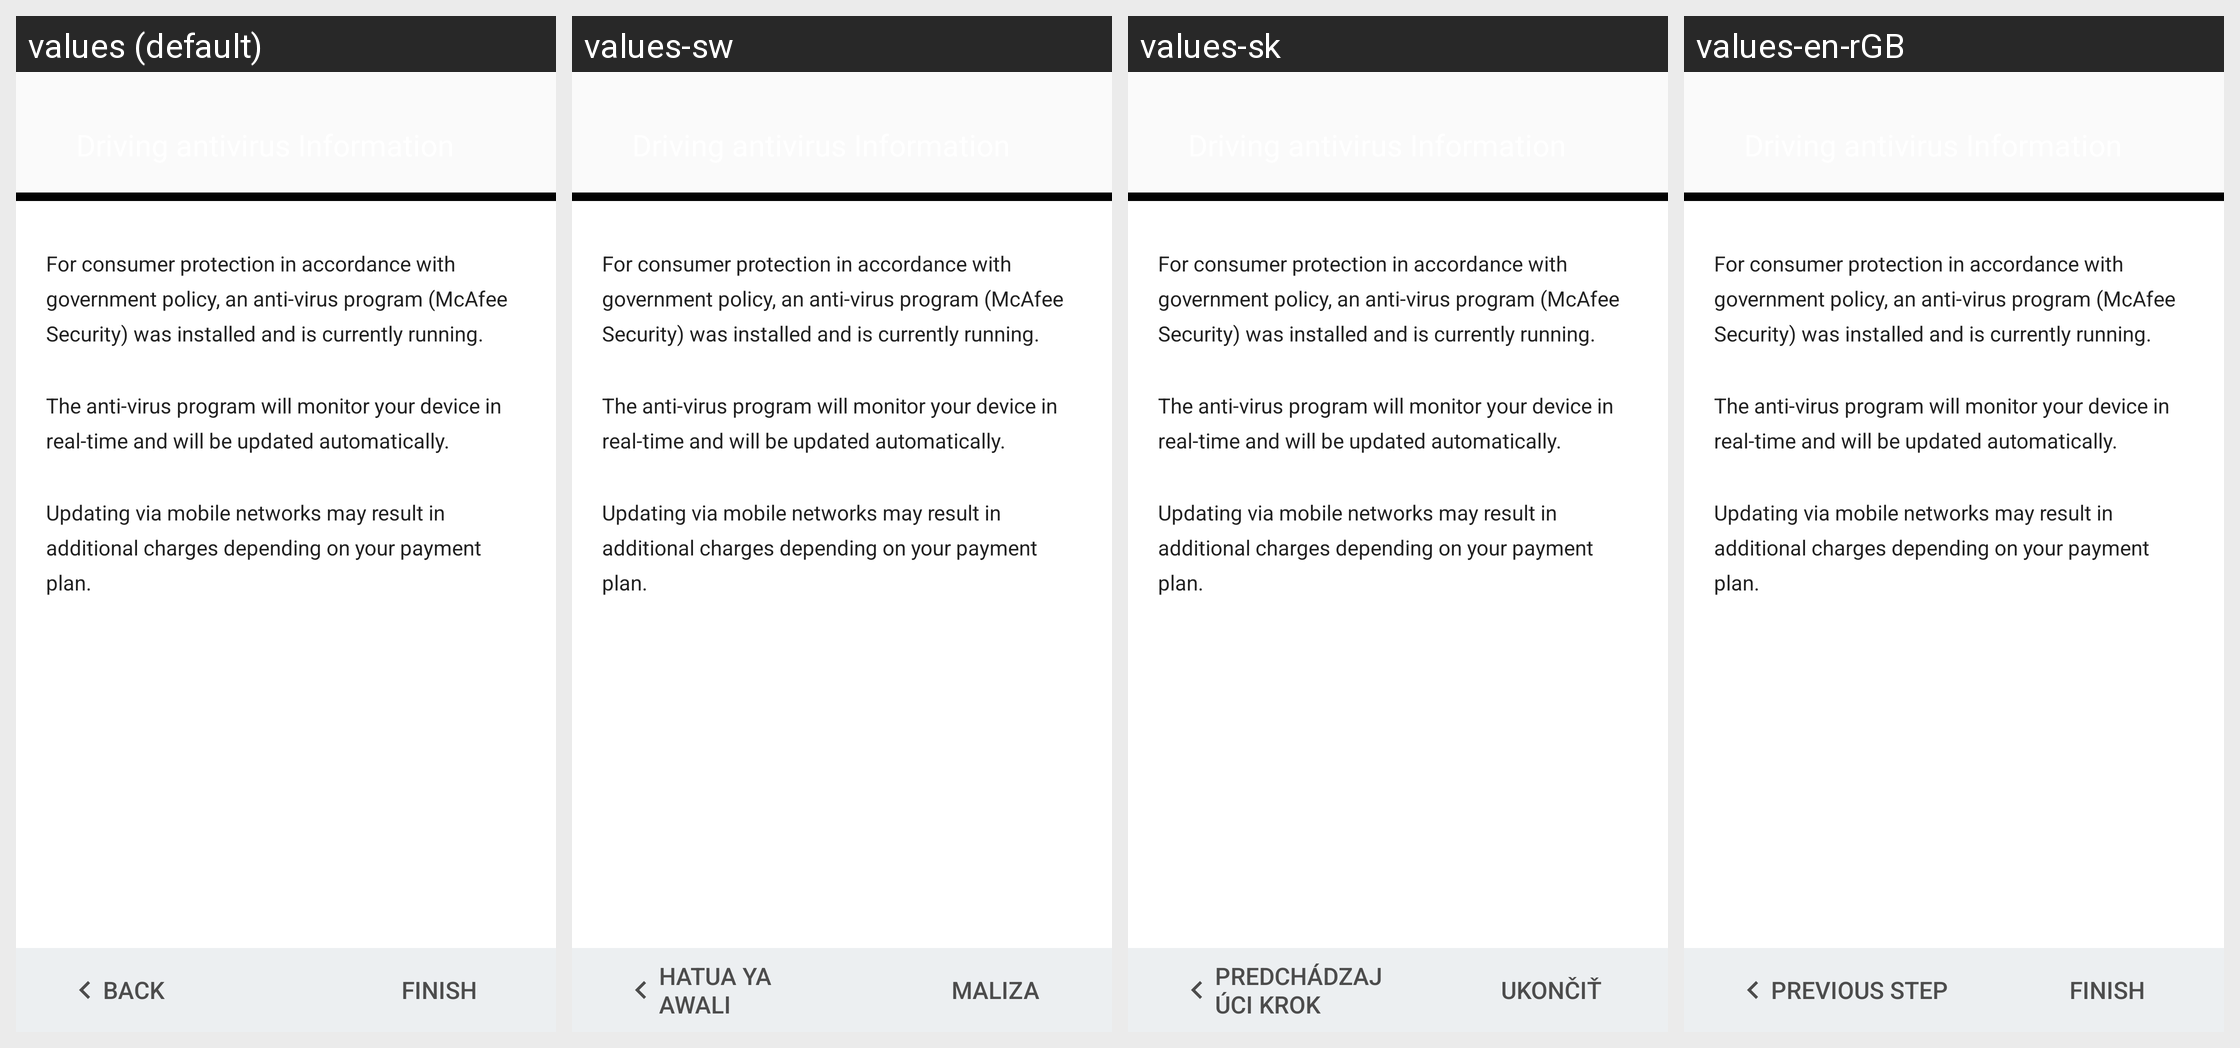

For this localized Android screen grid, give each drawn string resource with its value in every locale shown.
Android screen res/layout/anti_virus.xml rendered under 4 locales, left to right: values (default), values-sw, values-sk, values-en-rGB. Device: Nexus 5 (rendered at 1080×1920; each locale shown at half size, 540×960, under a caption strip naming it); theme Theme.MaterialComponents.DayNight.NoActionBar.
Other locales in the repository, not shown: values-af, values-af-rZA, values-am, values-am-rET, values-ar, values-ar-rAE, values-ar-rEG, values-az, values-be, values-bg, values-bg-rBG, values-bn, values-bn-rBD, values-bs, values-bs-rBA, values-ca, values-cs, values-cs-rCZ, values-da, values-da-rDK, values-de, values-de-rCH, values-de-rDE, values-el, values-el-rGR, values-en-rCA, values-en-rIN, values-en-rUS, values-en-rXC, values-es, values-es-rES, values-es-rMX, values-es-rUS, values-et, values-et-rEE, values-eu, values-fa, values-fa-rAF, values-fa-rIR, values-fi, values-fi-rFI, values-fr, values-fr-rCA, values-fr-rCH, values-fr-rFR, values-gl, values-gu, values-gu-rIN, values-hi, values-hi-rIN, values-hr, values-hr-rHR, values-hu, values-hu-rHU, values-hy, values-in, values-in-rID, values-is, values-is-rIS, values-it, values-it-rCH, values-it-rIT, values-iw, values-iw-rIL, values-ja, values-ka, values-kk, values-kk-rKZ, values-km, values-km-rKH, values-kn, values-kn-rIN, values-ko, values-ky, values-lo, values-lo-rLA, values-lt, values-lt-rLT, values-lv, values-lv-rLV, values-mk, values-mk-rMK, values-ml, values-ml-rIN, values-mn, values-mr, values-mr-rIN, values-ms, values-ms-rMY, values-my, values-my-rMM, values-my-rZG, values-nb, values-nb-rNO, values-ne, values-ne-rNP, values-nl, values-nl-rNL, values-or, values-pa, values-pa-rIN, values-pl, values-pl-rPL, values-pt, values-pt-rBR, values-pt-rPT, values-ro, values-ro-rRO, values-ru, values-ru-rRU, values-si, values-si-rLK, values-sk-rSK, values-sl, values-sl-rSI, values-sq, values-sq-rAL, values-sr, values-sr-rRS, values-sv, values-sv-rSE, values-sw-rTZ, values-ta, values-ta-rIN, values-te, values-te-rIN, values-th, values-th-rTH, values-tl, values-tr, values-tr-rTR, values-uk, values-uk-rUA, values-ur, values-ur-rPK, values-uz, values-vi, values-vi-rVN, values-zh-rCN, values-zh-rHK, values-zh-rTW, values-zu.
Strings drawn on this screen, with the default value and each locale's value (text and hints the layout hard-codes, and strings that could not be matched under every locale, appear in the picture but are not listed):

antivirus_des1
  values: For consumer protection in accordance with government policy, an anti-virus program (McAfee Security) was installed and is currently running.
  values-sw: For consumer protection in accordance with government policy, an anti-virus program (McAfee Security) was installed and is currently running.  [not translated; the default value is used]
  values-sk: For consumer protection in accordance with government policy, an anti-virus program (McAfee Security) was installed and is currently running.  [not translated; the default value is used]
  values-en-rGB: For consumer protection in accordance with government policy, an anti-virus program (McAfee Security) was installed and is currently running.  [not translated; the default value is used]

antivirus_des2
  values: The anti-virus program will monitor your device in real-time and will be updated automatically.
  values-sw: The anti-virus program will monitor your device in real-time and will be updated automatically.  [not translated; the default value is used]
  values-sk: The anti-virus program will monitor your device in real-time and will be updated automatically.  [not translated; the default value is used]
  values-en-rGB: The anti-virus program will monitor your device in real-time and will be updated automatically.  [not translated; the default value is used]

antivirus_des3
  values: Updating via mobile networks may result in additional charges depending on your payment plan.
  values-sw: Updating via mobile networks may result in additional charges depending on your payment plan.  [not translated; the default value is used]
  values-sk: Updating via mobile networks may result in additional charges depending on your payment plan.  [not translated; the default value is used]
  values-en-rGB: Updating via mobile networks may result in additional charges depending on your payment plan.  [not translated; the default value is used]

back_btn_lebel
  values: BACK
  values-sw: Hatua ya awali
  values-sk: Predchádzajúci krok
  values-en-rGB: Previous step

finish_button_label
  values: FINISH
  values-sw: Maliza
  values-sk: Ukončiť
  values-en-rGB: Finish
